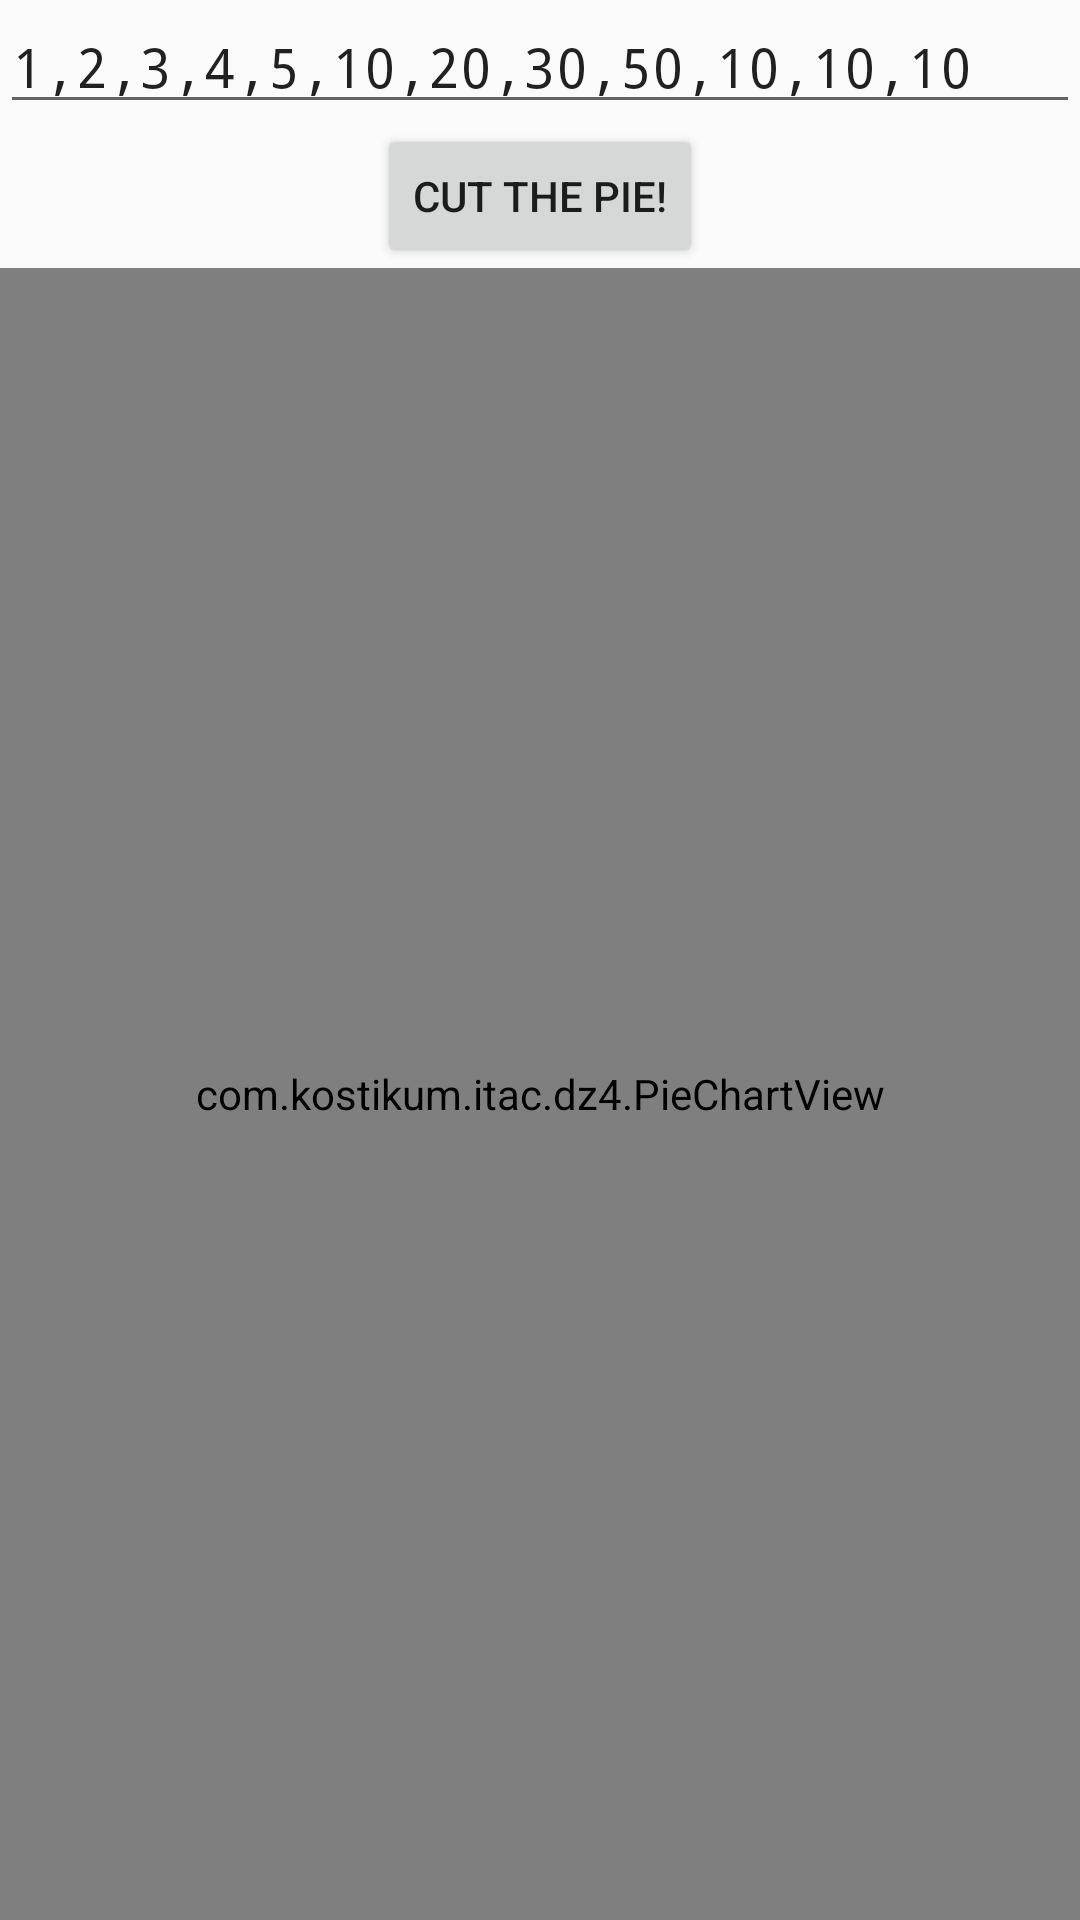

The Android layout XML behind this screen, and the referenced resources:
<!-- AndroidManifest.xml: application theme AppTheme -->
<!-- res/layout/fragment_pie_chart.xml -->
<?xml version="1.0" encoding="utf-8"?>
<LinearLayout
    xmlns:android="http://schemas.android.com/apk/res/android"
    android:layout_width="match_parent"
    android:layout_height="match_parent"
    android:orientation="vertical"
    android:gravity="center_horizontal">

    <EditText
        android:id="@+id/pie_chart_edit_text"
        android:text="@string/pie_chart_edit_text_preset"
        android:typeface="monospace"
        android:inputType="number"
        android:digits="0123456789,"
        android:layout_width="match_parent"
        android:layout_height="wrap_content" />

    <Button
        android:id="@+id/pie_chart_button"
        android:text="@string/pie_chart_cut_button_text"
        android:layout_width="wrap_content"
        android:layout_height="wrap_content" />

    <com.kostikum.itac.dz4.PieChartView
        android:id="@+id/pie_chart_view"
        android:layout_width="match_parent"
        android:layout_height="match_parent" />

</LinearLayout>
<!-- resources referenced by this layout -->
<resources>
  <string name="pie_chart_cut_button_text">Cut the Pie!</string>
  <string name="pie_chart_edit_text_preset">1,2,3,4,5,10,20,30,50,10,10,10</string>
  <style name="AppTheme" parent="Theme.AppCompat.Light.NoActionBar">
          
          <item name="colorPrimary">@color/colorPrimary</item>
          <item name="colorPrimaryDark">@color/colorPrimaryDark</item>
          <item name="colorAccent">@color/colorAccent</item>
      </style>
  <color name="colorPrimary">#008577</color>
  <color name="colorPrimaryDark">#00574B</color>
  <color name="colorAccent">#D81B60</color>
</resources>
